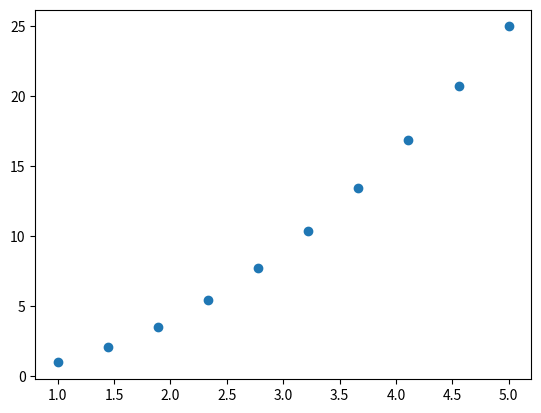

Source code (Python):
#  Data interpolation technique ...
"""data interpolation is the process of estimating unknown values within a dataset based on the known values, many libraries can be
used for data interpolation such as numpy,scipy and pandas
1. Linear interpolation
2. Cubic interpolation with scipy
3. Polynomial interpolation """


# Linear interpolation...

import numpy as np
import matplotlib.pyplot as plt

# x = np.array([1,2,3,4,5])
# y = np.array([2,4,6,8,10])

# plt.scatter(x,y)
# plt.show()

# data interpolation using linear interpolation technique..

# x_new = np.linspace(1,5,10) #create new x values
# y_interp = np.interp(x_new,x,y)

# plt.scatter(x_new,y_interp)
# plt.show()


# Cubic interpolation with scipy.

from scipy.interpolate import interp1d

# create a cubic interpolation function.
# x = np.array([1,2,3,4,5])
# y = np.array([1,8,27,64,125])

# f = interp1d(x,y,kind='cubic')

# x_new = np.linspace(1,5,10)
# y_interp = f(x_new)

# plt.scatter(x_new,y_interp)
# plt.show()

# 3. polynomial interpolation..

x = np.array([1,2,3,4,5])
y = np.array([1,4,9,16,25])

p = np.polyfit(x,y,2)
x_new = np.linspace(1,5,10)
y_interp = np.polyval(p,x_new)

# plt.scatter(x,y)
plt.scatter(x_new,y_interp)
plt.show()








